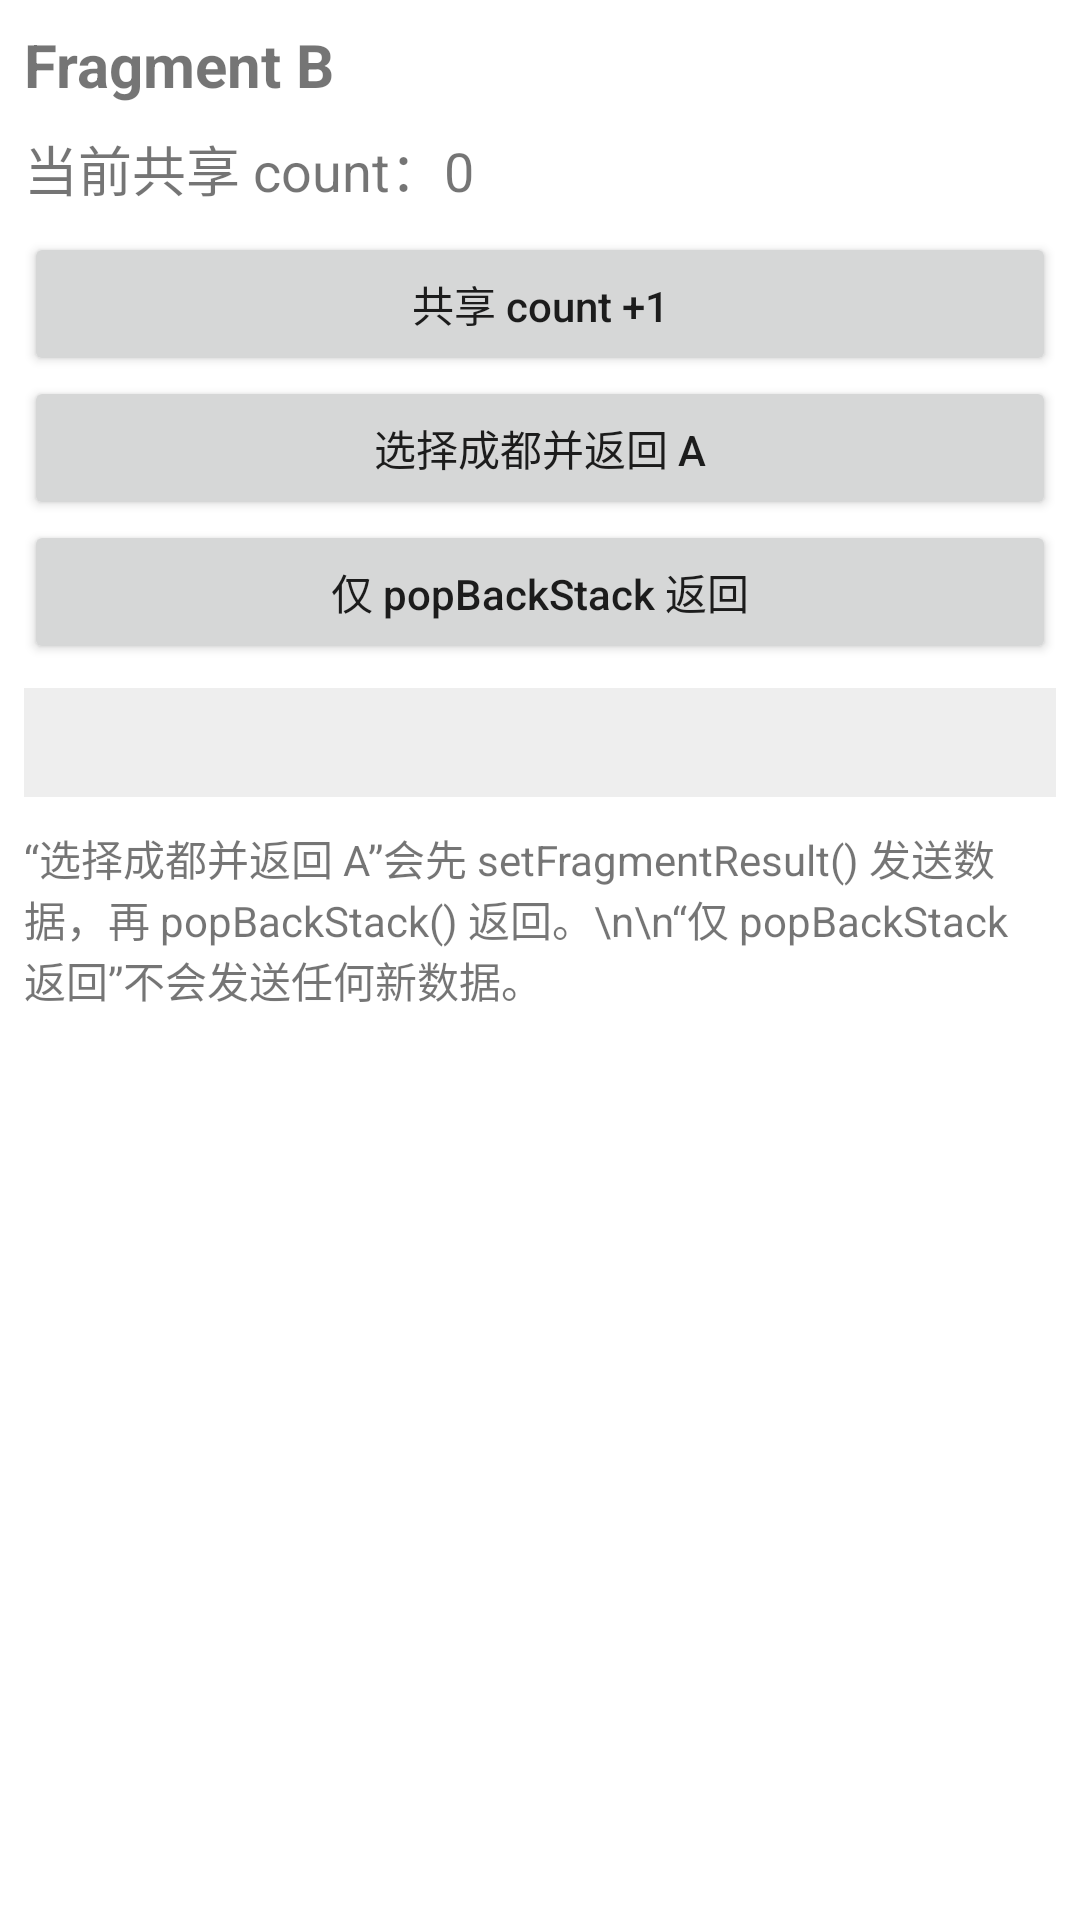

Android layout source for this screen:
<!-- AndroidManifest.xml: application theme Theme.SdkStudyDemo -->
<!-- res/layout/fragment_day49_b.xml -->
<?xml version="1.0" encoding="utf-8"?>
<ScrollView xmlns:android="http://schemas.android.com/apk/res/android"
    android:layout_width="match_parent"
    android:layout_height="match_parent"
    android:fillViewport="true">

    <LinearLayout
        android:layout_width="match_parent"
        android:layout_height="wrap_content"
        android:orientation="vertical"
        android:padding="8dp">

        <TextView
            android:layout_width="match_parent"
            android:layout_height="wrap_content"
            android:text="Fragment B"
            android:textSize="20sp"
            android:textStyle="bold" />

        <TextView
            android:id="@+id/tvDay49BCount"
            android:layout_width="match_parent"
            android:layout_height="wrap_content"
            android:layout_marginTop="8dp"
            android:text="当前共享 count：0"
            android:textSize="18sp" />

        <Button
            android:id="@+id/btnDay49BIncrease"
            android:layout_width="match_parent"
            android:layout_height="wrap_content"
            android:layout_marginTop="8dp"
            android:text="共享 count +1"
            android:textAllCaps="false" />

        <Button
            android:id="@+id/btnDay49SelectCity"
            android:layout_width="match_parent"
            android:layout_height="wrap_content"
            android:text="选择成都并返回 A"
            android:textAllCaps="false" />

        <Button
            android:id="@+id/btnDay49OnlyPop"
            android:layout_width="match_parent"
            android:layout_height="wrap_content"
            android:text="仅 popBackStack 返回"
            android:textAllCaps="false" />

        <TextView
            android:id="@+id/tvDay49BDebug"
            android:layout_width="match_parent"
            android:layout_height="wrap_content"
            android:layout_marginTop="8dp"
            android:background="#EEEEEE"
            android:padding="10dp"
            android:textIsSelectable="true"
            android:textSize="12sp"
            android:typeface="monospace" />

        <TextView
            android:layout_width="match_parent"
            android:layout_height="wrap_content"
            android:layout_marginTop="10dp"
            android:text="“选择成都并返回 A”会先 setFragmentResult() 发送数据，再 popBackStack() 返回。\n\n“仅 popBackStack 返回”不会发送任何新数据。"
            android:textSize="14sp" />

    </LinearLayout>
</ScrollView>
<!-- resources referenced by this layout -->
<resources>
  <style name="Theme.SdkStudyDemo" parent="Theme.MaterialComponents.Light.NoActionBar">
          <item name="android:windowLightStatusBar">true</item>
          <item name="android:statusBarColor">@android:color/white</item>
          <item name="android:navigationBarColor">@android:color/white</item>
      </style>
</resources>
